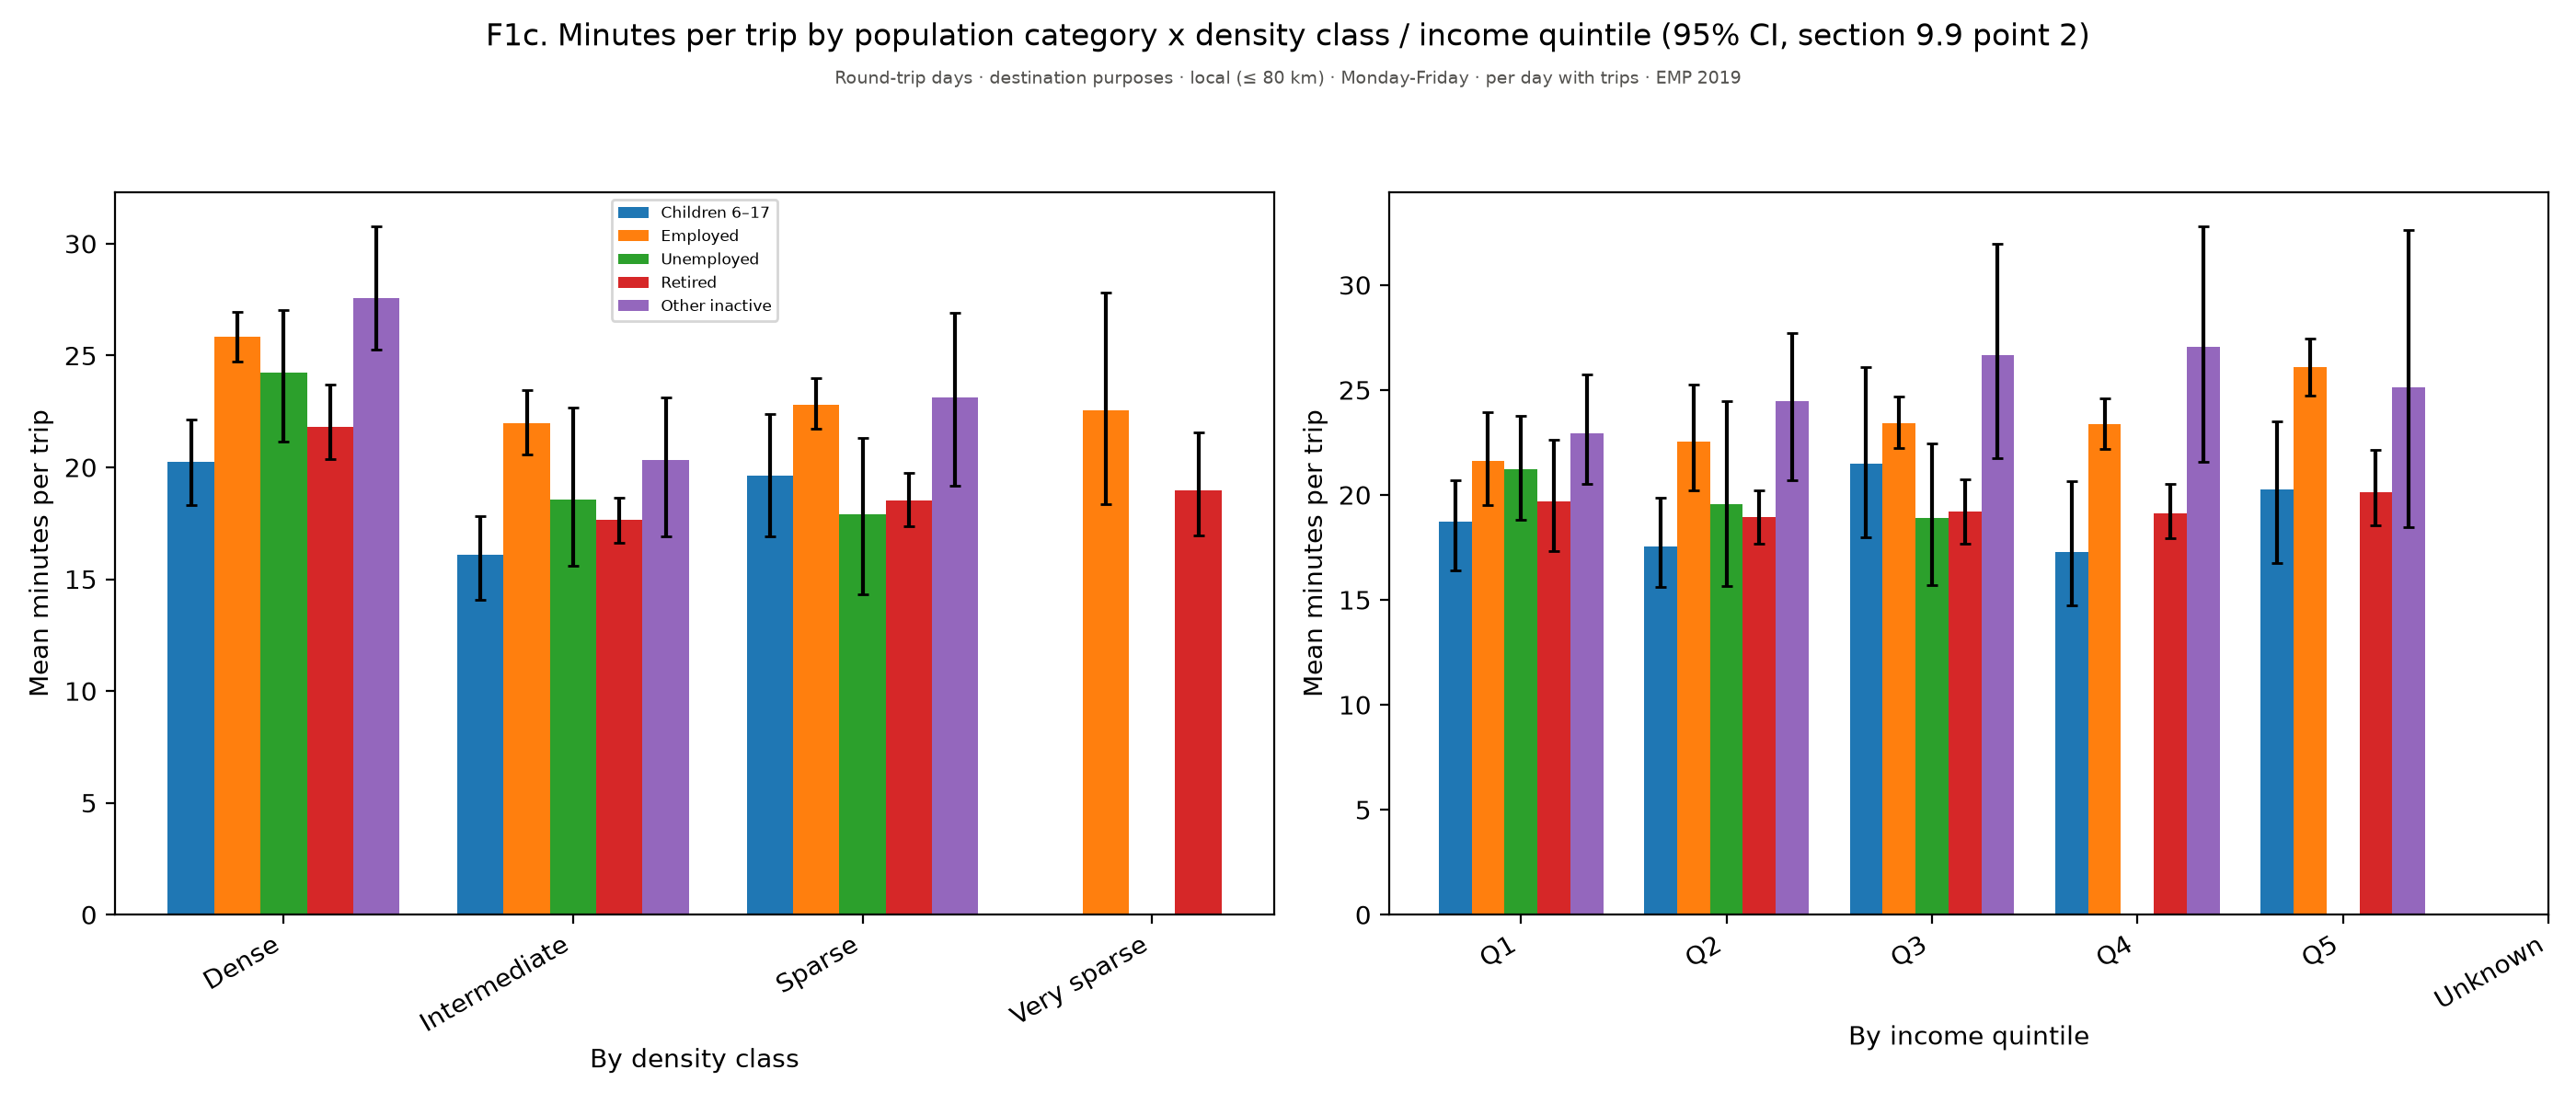

Source data for this figure (header and first rows):
figure, panel, scope, survey, group, subgroup, quantity, unit, days, basis, n, mean, ci_low, ci_high, median, p25, p75, ratio, ratio_ci_low, ratio_ci_high
f01c_minutes_per_trip_by_category, Panel 1, Round-trip days · destination purposes ·…, EMP 2019, Dense, , Mean minutes per trip, minutes, Monday-Friday, per trip, 382, 27.57, 25.27, 30.77, , , , , , 
f01c_minutes_per_trip_by_category, Panel 1, Round-trip days · destination purposes ·…, EMP 2019, Intermediate, , Mean minutes per trip, minutes, Monday-Friday, per trip, 224, 20.33, 16.9, 23.14, , , , , , 
f01c_minutes_per_trip_by_category, Panel 1, Round-trip days · destination purposes ·…, EMP 2019, Sparse, , Mean minutes per trip, minutes, Monday-Friday, per trip, 155, 23.12, 19.16, 26.93, , , , , , 
f01c_minutes_per_trip_by_category, Panel 1, Round-trip days · destination purposes ·…, EMP 2019, Very sparse, , Mean minutes per trip, minutes, Monday-Friday, per trip, 17, 18.99, 16.94, 21.57, , , , , , 
f01c_minutes_per_trip_by_category, Panel 2, Round-trip days · destination purposes ·…, EMP 2019, Q1, , Mean minutes per trip, minutes, Monday-Friday, per trip, 369, 22.93, 20.53, 25.73, , , , , , 
f01c_minutes_per_trip_by_category, Panel 2, Round-trip days · destination purposes ·…, EMP 2019, Q2, , Mean minutes per trip, minutes, Monday-Friday, per trip, 189, 24.45, 20.7, 27.69, , , , , , 
f01c_minutes_per_trip_by_category, Panel 2, Round-trip days · destination purposes ·…, EMP 2019, Q3, , Mean minutes per trip, minutes, Monday-Friday, per trip, 101, 26.67, 21.74, 31.97, , , , , , 
f01c_minutes_per_trip_by_category, Panel 2, Round-trip days · destination purposes ·…, EMP 2019, Q4, , Mean minutes per trip, minutes, Monday-Friday, per trip, 65, 27.06, 21.58, 32.79, , , , , , 
f01c_minutes_per_trip_by_category, Panel 2, Round-trip days · destination purposes ·…, EMP 2019, Q5, , Mean minutes per trip, minutes, Monday-Friday, per trip, 54, 25.12, 18.48, 32.62, , , , , , 
f01c_minutes_per_trip_by_category, Panel 2, Round-trip days · destination purposes ·…, EMP 2019, Unknown, , Mean minutes per trip, minutes, Monday-Friday, per trip, , , , , , , , , , 
